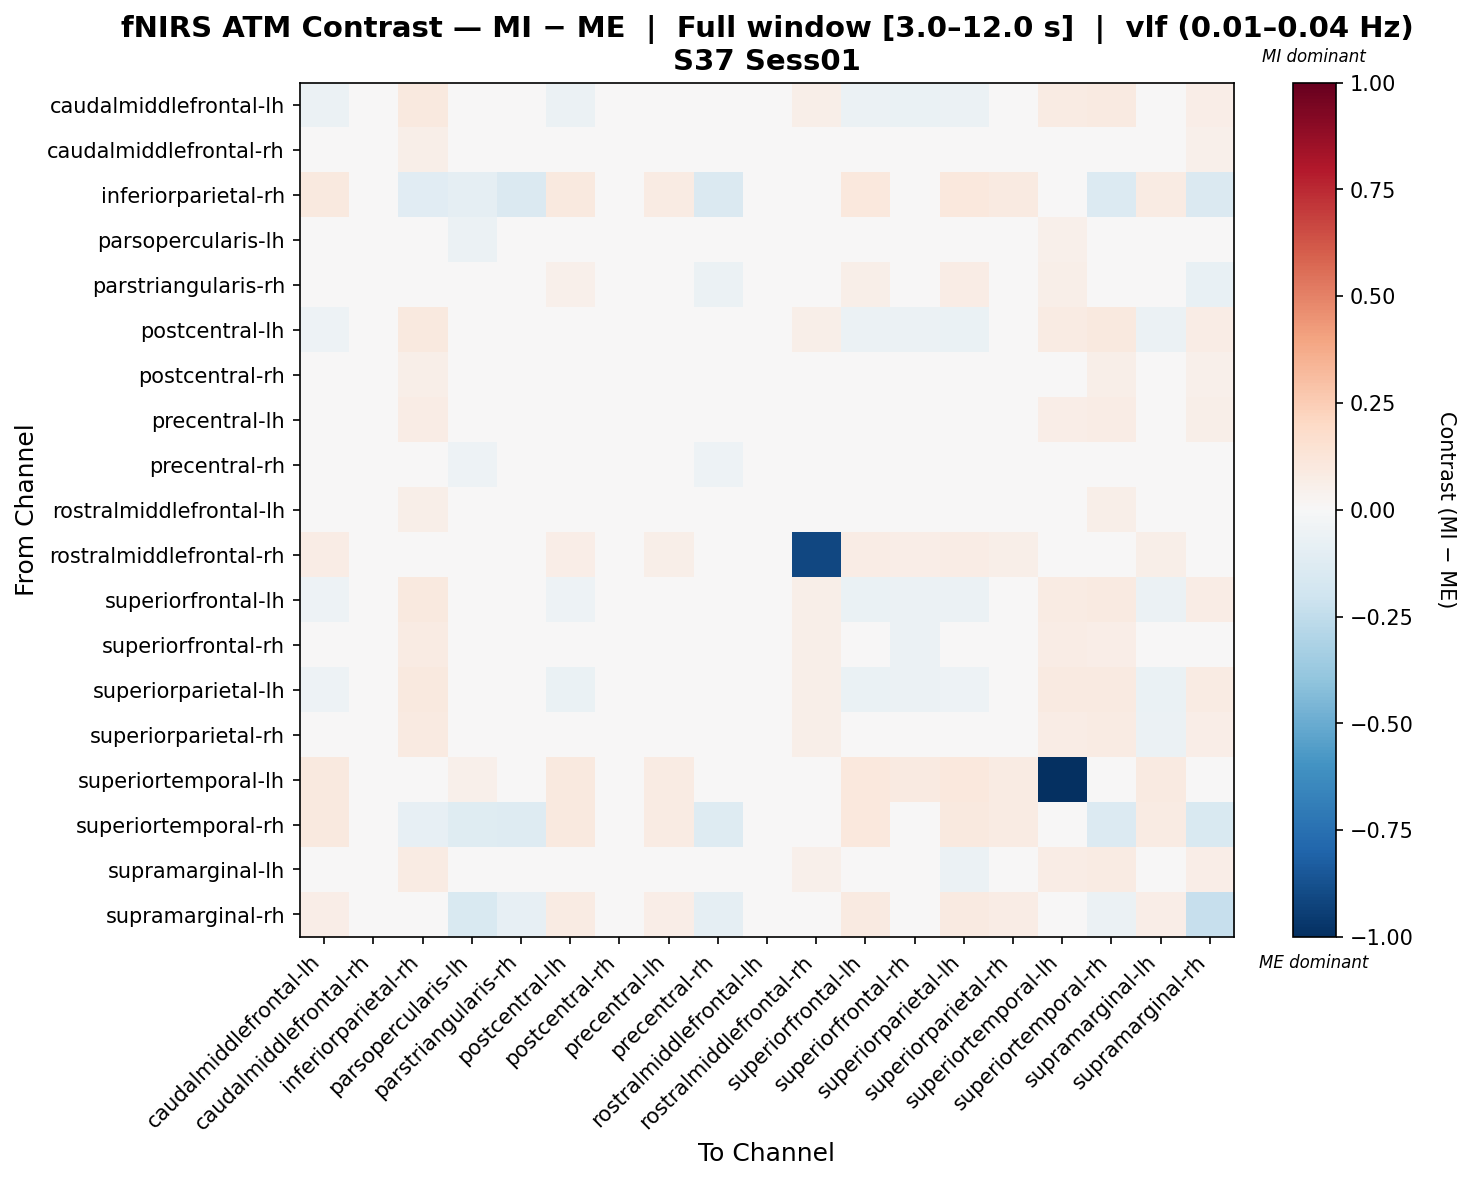

Source data for this figure (header and first rows):
, caudalmiddlefrontal-lh, caudalmiddlefrontal-rh, inferiorparietal-rh, parsopercularis-lh, parstriangularis-rh, postcentral-lh, postcentral-rh, precentral-lh, precentral-rh, rostralmiddlefrontal-lh, rostralmiddlefrontal-rh, superiorfrontal-lh, superiorfrontal-rh, superiorparietal-lh, superiorparietal-rh, superiortemporal-lh, superiortemporal-rh, supramarginal-lh, supramarginal-rh
caudalmiddlefrontal-lh, -0.05849, 0.01436, 0.09793, -0.01342, 0.0161, -0.05871, -0.03131, -0.02683, 0.01517, -0.001683, 0.05902, -0.06096, -0.06426, -0.05962, -0.02241, 0.08307, 0.0905, -0.04836, 0.06993
caudalmiddlefrontal-rh, -0.003102, -0.03664, 0.05863, -0.02011, 0.00717, -0.01111, -0.04683, -0.00739, -0.0286, -0.03012, 0.04574, -0.004197, -0.009253, -0.01112, -0.02232, 0.04805, 0.04834, -0.02727, 0.05014
inferiorparietal-rh, 0.1014, 0.0193, -0.1138, -0.09193, -0.1432, 0.1007, 0.03592, 0.08113, -0.1445, 0.04047, 0.02046, 0.1065, -0.01353, 0.1072, 0.0899, 0.00159, -0.1397, 0.08336, -0.1413
parsopercularis-lh, -0.002324, 0.005401, 0.04925, -0.05797, -0.00239, 0.005081, -0.03157, -0.008384, -0.03654, -0.01007, 0.03625, 0.002119, -0.02571, -0.009716, -0.004723, 0.0514, 0.03733, -0.003692, 0.006247
parstriangularis-rh, 0.03708, -0.02808, -0.04588, -0.04725, -0.03482, 0.05033, 0.001589, 0.001059, -0.06057, -0.009006, 0.04927, 0.0588, -0.03104, 0.07575, -0.001589, 0.06092, -0.03514, 0.03496, -0.07639
postcentral-lh, -0.05067, 0.00132, 0.09733, -0.003811, 0.0189, -0.04102, -0.0452, -0.02203, 0.01402, 0.0008986, 0.05888, -0.05903, -0.05894, -0.06958, -0.03451, 0.08409, 0.09382, -0.05904, 0.07457
postcentral-rh, -0.0164, -0.001764, 0.06216, -0.02905, 0.01389, -0.02872, -0.04591, -0.02243, -0.01109, -0.01713, 0.04925, -0.02155, -0.02076, -0.01577, -0.0143, 0.0499, 0.05802, -0.04237, 0.05403
precentral-lh, -0.03271, 0.0075, 0.07748, -0.01796, 0.009713, -0.03047, -0.03648, -0.03978, -0.007166, -0.003237, 0.04171, -0.02993, -0.04086, -0.03198, -0.01981, 0.06388, 0.07365, -0.03848, 0.05494
precentral-rh, 0.01432, -0.0003734, 0.01262, -0.05017, -0.008717, 0.01267, -0.02591, -0.0008943, -0.05417, -0.01755, 0.02985, 0.01545, -0.003764, 0.02336, 0.01628, 0.02285, 0.01483, 0.0009336, -0.001602
rostralmiddlefrontal-lh, -0.00677, -0.005313, 0.06155, -0.02212, 0.004568, -0.009034, -0.04847, -0.007109, -0.03795, -0.03268, 0.03728, -0.005843, -0.01755, -0.01203, -0.02664, 0.04886, 0.05617, -0.02327, 0.04635
rostralmiddlefrontal-rh, 0.07139, 0.02561, 0.04788, 0.04395, 0.0299, 0.0698, 0.03455, 0.05722, 0.03482, 0.03707, -0.9078, 0.07411, 0.06657, 0.07114, 0.06063, 0.04574, 0.0388, 0.0559, 0.04267
superiorfrontal-lh, -0.05301, 0.007158, 0.09621, -0.009025, 0.01811, -0.05332, -0.03781, -0.02, 0.01195, 0.001091, 0.05979, -0.06475, -0.0595, -0.05998, -0.02632, 0.08459, 0.09124, -0.05725, 0.07083
superiorfrontal-rh, -0.03239, 0.01456, 0.07942, -0.02645, -0.009505, -0.0403, -0.02199, -0.017, 0.00494, 0.001066, 0.05614, -0.03929, -0.06089, -0.035, -0.01216, 0.07339, 0.06812, -0.04181, 0.03914
superiorparietal-lh, -0.05338, 0.004802, 0.09924, -0.01792, 0.02497, -0.06911, -0.03964, -0.02479, 0.02442, -0.002852, 0.06089, -0.06273, -0.05495, -0.05386, -0.02818, 0.08893, 0.09173, -0.06908, 0.08152
superiorparietal-rh, -0.02339, 0.001794, 0.09049, -0.02745, 0.002364, -0.03812, -0.04722, -0.02911, -0.002725, -0.02065, 0.06005, -0.03011, -0.03055, -0.03088, -0.04181, 0.07189, 0.08119, -0.05584, 0.07008
superiortemporal-lh, 0.09839, 0.02014, 0.01226, 0.05405, 0.02488, 0.09946, 0.03507, 0.08028, 0.005852, 0.0374, 0.03593, 0.1016, 0.09136, 0.1027, 0.08155, -1.0, 0.02349, 0.08773, 0.007912
superiortemporal-rh, 0.1004, 0.008542, -0.07907, -0.1206, -0.1295, 0.09943, 0.02865, 0.07861, -0.1284, 0.03681, 0.01042, 0.1026, 0.004313, 0.1015, 0.08352, 0.009573, -0.1357, 0.08176, -0.1528
supramarginal-lh, -0.03335, 0.0004258, 0.08476, 0.001381, 0.01452, -0.04559, -0.04495, -0.02106, 0.01074, -0.005682, 0.05194, -0.0443, -0.04817, -0.0582, -0.03699, 0.07295, 0.08005, -0.04149, 0.06303
supramarginal-rh, 0.06463, 0.02469, -0.03329, -0.1536, -0.08179, 0.08353, 0.03669, 0.06561, -0.08727, 0.03522, 0.03255, 0.08866, -0.03964, 0.09179, 0.07353, 0.02199, -0.0596, 0.06574, -0.2295
